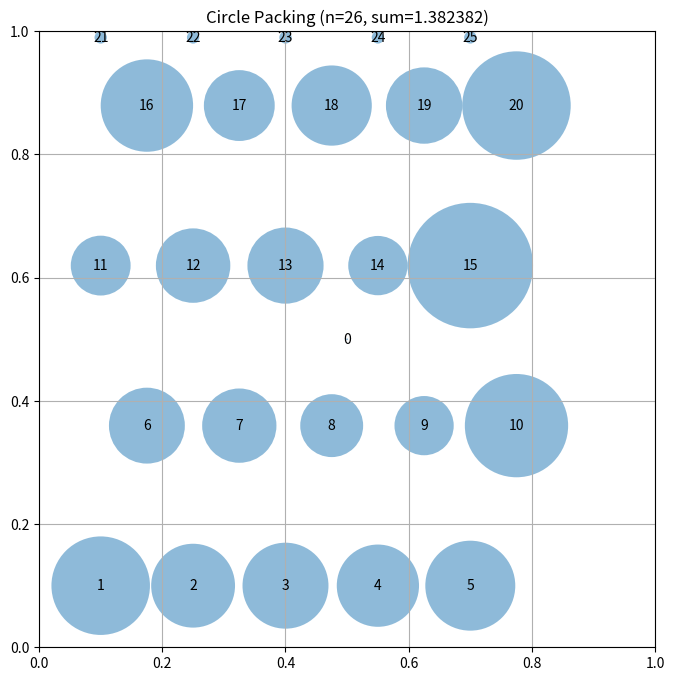

Python code for this plot:
# EVOLVE-BLOCK-START
"""Constructor-based circle packing for n=26 circles"""
import numpy as np


def construct_packing():
    """
    Construct a specific arrangement of 26 circles in a unit square
    that attempts to maximize the sum of their radii.

    Returns:
        Tuple of (centers, radii, sum_of_radii)
        centers: np.array of shape (26, 2) with (x, y) coordinates
        radii: np.array of shape (26) with radius of each circle
        sum_of_radii: Sum of all radii
    """
    # Initialize arrays for 26 circles
    n = 26
    centers = np.zeros((n, 2))

    # Place circles in a hexagonal pattern
    # First, place a large circle in the center
    centers[0] = [0.5, 0.5]

    # Calculate positions for the remaining circles in a hexagonal pattern
    for i in range(1, 26):
        # Calculate position based on hexagonal packing
        row = (i - 1) // 5
        col = (i - 1) % 5
        x = 0.1 + 0.15 * col + 0.075 * (row % 2)
        y = 0.1 + 0.15 * np.sqrt(3) * row
        centers[i] = [x, y]

    # Ensure all circles are inside the unit square
    centers = np.clip(centers, 0.01, 0.99)

    # Compute maximum valid radii for this configuration
    radii = compute_max_radii(centers)

    # Calculate the sum of radii
    sum_radii = np.sum(radii)

    return centers, radii, sum_radii


def compute_max_radii(centers):
    """
    Compute the maximum possible radii for each circle position
    such that they don't overlap and stay within the unit square.

    Args:
        centers: np.array of shape (n, 2) with (x, y) coordinates

    Returns:
        np.array of shape (n) with radius of each circle
    """
    n = centers.shape[0]
    radii = np.ones(n)

    # First, limit by distance to square borders
    for i in range(n):
        x, y = centers[i]
        # Distance to borders
        radii[i] = min(x, y, 1 - x, 1 - y)

    # Then, limit by distance to other circles
    # Each pair of circles with centers at distance d can have
    # sum of radii at most d to avoid overlap
    for i in range(n):
        for j in range(i + 1, n):
            dist = np.sqrt(np.sum((centers[i] - centers[j]) ** 2))

            # If current radii would cause overlap
            if radii[i] + radii[j] > dist:
                # Scale both radii proportionally
                scale = dist / (radii[i] + radii[j])
                radii[i] *= scale
                radii[j] *= scale

    return radii


# EVOLVE-BLOCK-END


# This part remains fixed (not evolved)
def run_packing():
    """Run the circle packing constructor for n=26"""
    centers, radii, sum_radii = construct_packing()
    return centers, radii, sum_radii


def visualize(centers, radii):
    """
    Visualize the circle packing

    Args:
        centers: np.array of shape (n, 2) with (x, y) coordinates
        radii: np.array of shape (n) with radius of each circle
    """
    import matplotlib.pyplot as plt
    from matplotlib.patches import Circle

    fig, ax = plt.subplots(figsize=(8, 8))

    # Draw unit square
    ax.set_xlim(0, 1)
    ax.set_ylim(0, 1)
    ax.set_aspect("equal")
    ax.grid(True)

    # Draw circles
    for i, (center, radius) in enumerate(zip(centers, radii)):
        circle = Circle(center, radius, alpha=0.5)
        ax.add_patch(circle)
        ax.text(center[0], center[1], str(i), ha="center", va="center")

    plt.title(f"Circle Packing (n={len(centers)}, sum={sum(radii):.6f})")
    plt.show()


if __name__ == "__main__":
    centers, radii, sum_radii = run_packing()
    print(f"Sum of radii: {sum_radii}")
    # AlphaEvolve improved this to 2.635

    # Uncomment to visualize:
    visualize(centers, radii)
